Photos from the image-classification dataset "cls" in the GitHub repository mengzhuo-k/pcb-inspector. Its 7 classes are: damaged component, excess solder, good solder, misaligned component, missing component, poor solder, solder bridge.

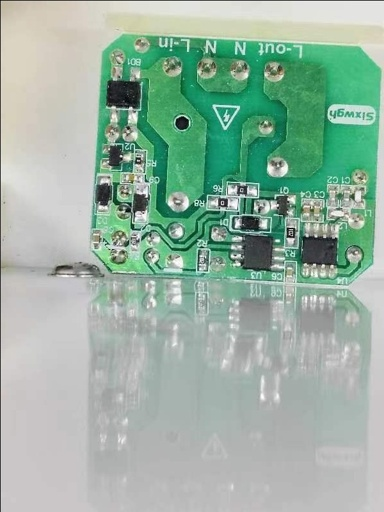
Label: poor solder

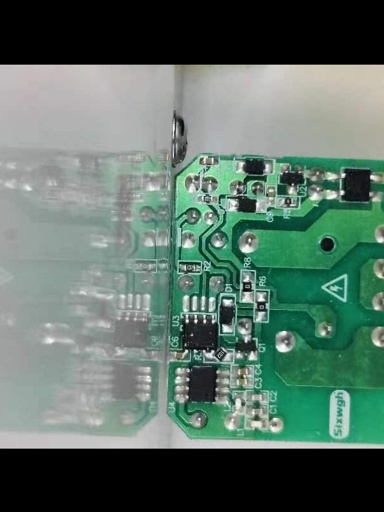
Label: solder bridge

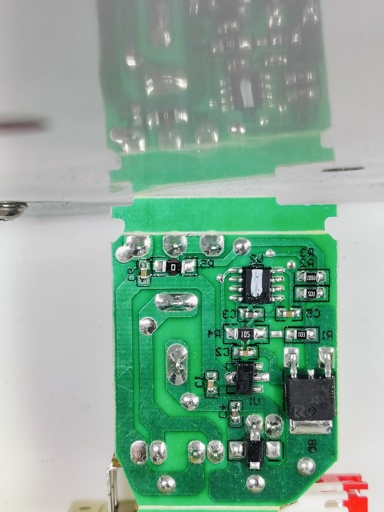
Label: damaged component

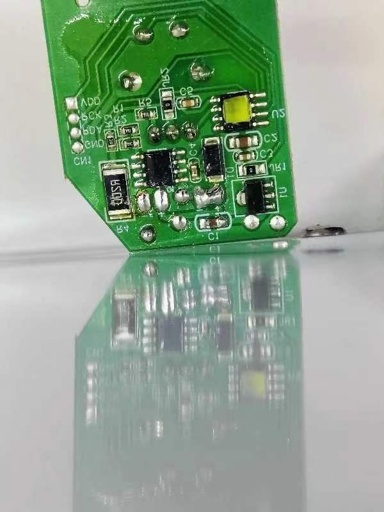
Label: missing component

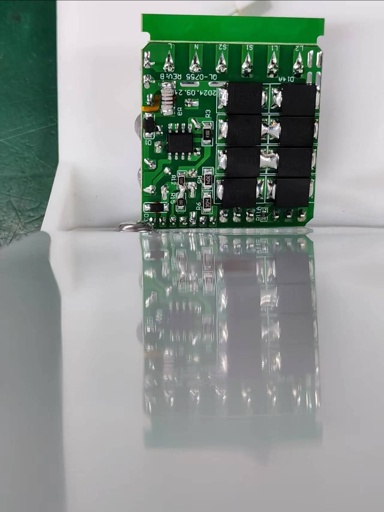
Label: good solder

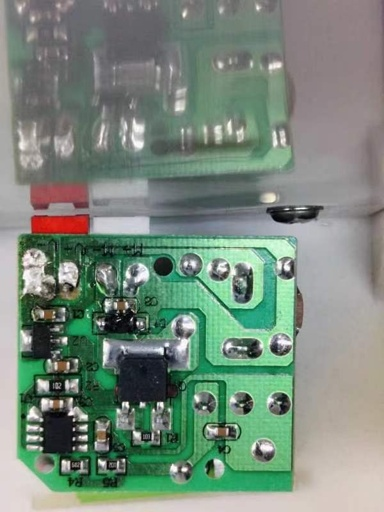
Label: misaligned component
